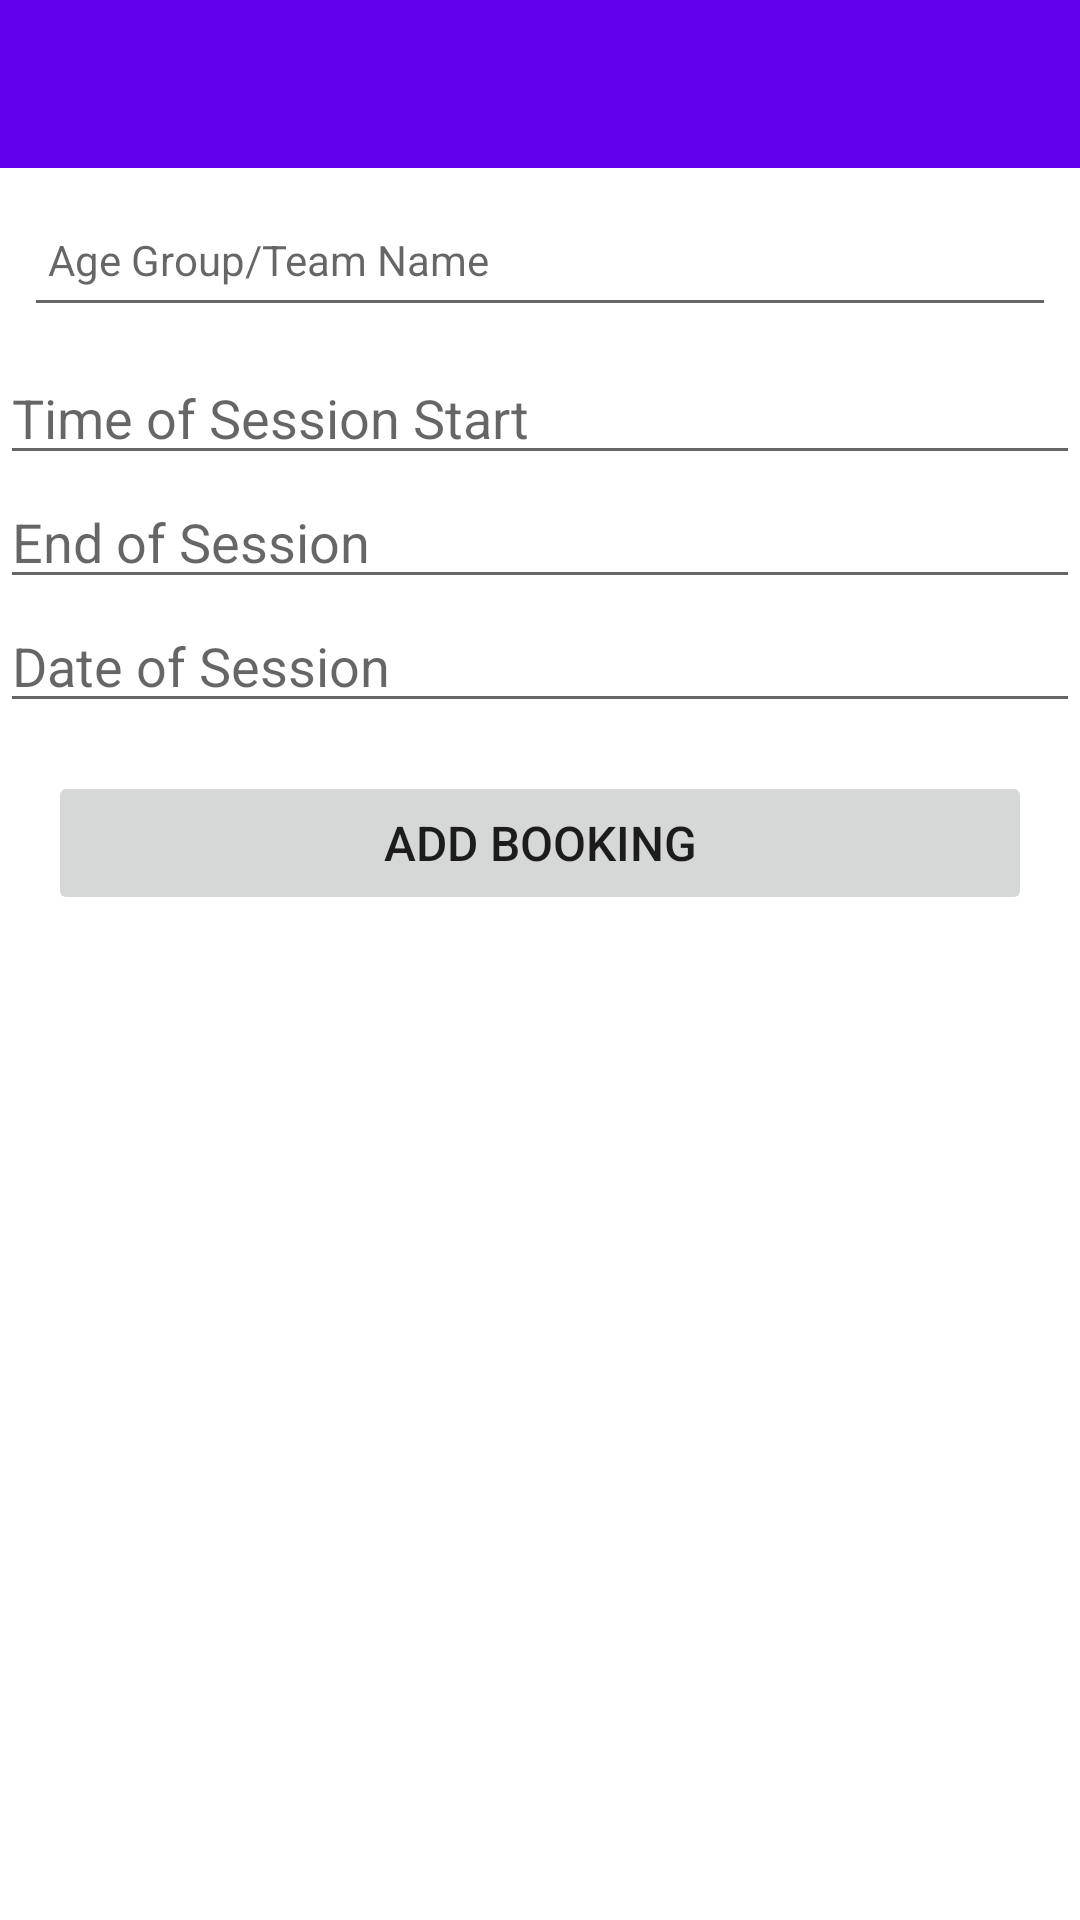

This screen was rendered from an Android layout file. Write that file and the resources it references.
<!-- AndroidManifest.xml: application theme Theme.StLeonardsBooking -->
<!-- res/layout/activity_booking.xml -->
<?xml version="1.0" encoding="utf-8"?>
<androidx.constraintlayout.widget.ConstraintLayout xmlns:android="http://schemas.android.com/apk/res/android"
    xmlns:app="http://schemas.android.com/apk/res-auto"
    xmlns:tools="http://schemas.android.com/tools"
    android:layout_width="match_parent"
    android:layout_height="match_parent"
    tools:context=".activities.BookingActivity">

    <RelativeLayout
        android:layout_width="match_parent"
        android:layout_height="wrap_content"
        app:layout_constraintBottom_toBottomOf="parent"
        app:layout_constraintTop_toTopOf="parent">

        <com.google.android.material.appbar.AppBarLayout
            android:id="@+id/appBarLayout"
            android:layout_width="match_parent"
            android:layout_height="wrap_content"
            android:fitsSystemWindows="true"
            app:elevation="0dip"
            app:theme="@style/ThemeOverlay.AppCompat.Dark.ActionBar">

            <androidx.appcompat.widget.Toolbar
                android:id="@+id/toolbarAdd"
                android:layout_width="match_parent"
                android:layout_height="wrap_content" />
        </com.google.android.material.appbar.AppBarLayout>

        <ScrollView
            android:layout_width="match_parent"
            android:layout_height="match_parent"
            android:layout_below="@id/appBarLayout"
            android:fillViewport="true">

            <LinearLayout
                android:layout_width="match_parent"
                android:layout_height="wrap_content"
                android:orientation="vertical">

                <EditText
                    android:id="@+id/bookingTitle"
                    android:layout_width="match_parent"
                    android:layout_height="45dp"
                    android:layout_margin="8dp"
                    android:autofillHints=""
                    android:hint="@string/hint_bookTitle"
                    android:inputType="text"
                    android:maxLength="25"
                    android:maxLines="1"
                    android:padding="8dp"
                    android:textSize="14sp" />

                <EditText
                    android:id="@+id/bookTimeStart"
                    android:layout_width="match_parent"
                    android:layout_height="wrap_content"
                    android:hint="@string/hint_bookTimeStart"
                    android:ems="10"
                    android:inputType="time" />
                <EditText
                    android:id="@+id/bookTimeEnd"
                    android:layout_width="match_parent"
                    android:layout_height="wrap_content"
                    android:hint="@string/hint_bookTimeEnd"
                    android:ems="10"
                    android:inputType="time" />

                <EditText
                    android:id="@+id/bookDate"
                    android:layout_width="match_parent"
                    android:layout_height="wrap_content"
                    android:hint="@string/hint_bookDate"
                    android:ems="10"
                    android:inputType="date" />

                <Button
                    android:id="@+id/btnAdd"
                    android:layout_width="match_parent"
                    android:layout_height="wrap_content"
                    android:layout_margin="16dp"
                    android:paddingTop="8dp"
                    android:paddingBottom="8dp"
                    android:stateListAnimator="@null"
                    android:text="@string/button_addBooking"
                    android:textSize="16sp" />



            </LinearLayout>
        </ScrollView>
    </RelativeLayout>
</androidx.constraintlayout.widget.ConstraintLayout>
<!-- resources referenced by this layout -->
<resources>
  <string name="button_addBooking">Add Booking</string>
  <string name="hint_bookDate">Date of Session</string>
  <string name="hint_bookTimeEnd">End of Session</string>
  <string name="hint_bookTimeStart">Time of Session Start</string>
  <string name="hint_bookTitle">Age Group/Team Name</string>
  <style name="Theme.StLeonardsBooking" parent="Theme.MaterialComponents.DayNight.DarkActionBar">
          
          <item name="colorPrimary">@color/purple_500</item>
          <item name="colorPrimaryVariant">@color/purple_700</item>
          <item name="colorOnPrimary">@color/white</item>
          
          <item name="colorSecondary">@color/teal_200</item>
          <item name="colorSecondaryVariant">@color/teal_700</item>
          <item name="colorOnSecondary">@color/black</item>
          
          <item name="android:statusBarColor" tools:targetApi="l">?attr/colorPrimaryVariant</item>
          
      </style>
  <color name="purple_500">#FF6200EE</color>
  <color name="purple_700">#FF3700B3</color>
  <color name="white">#FFFFFFFF</color>
  <color name="teal_200">#FF03DAC5</color>
  <color name="teal_700">#FF018786</color>
  <color name="black">#FF000000</color>
</resources>
